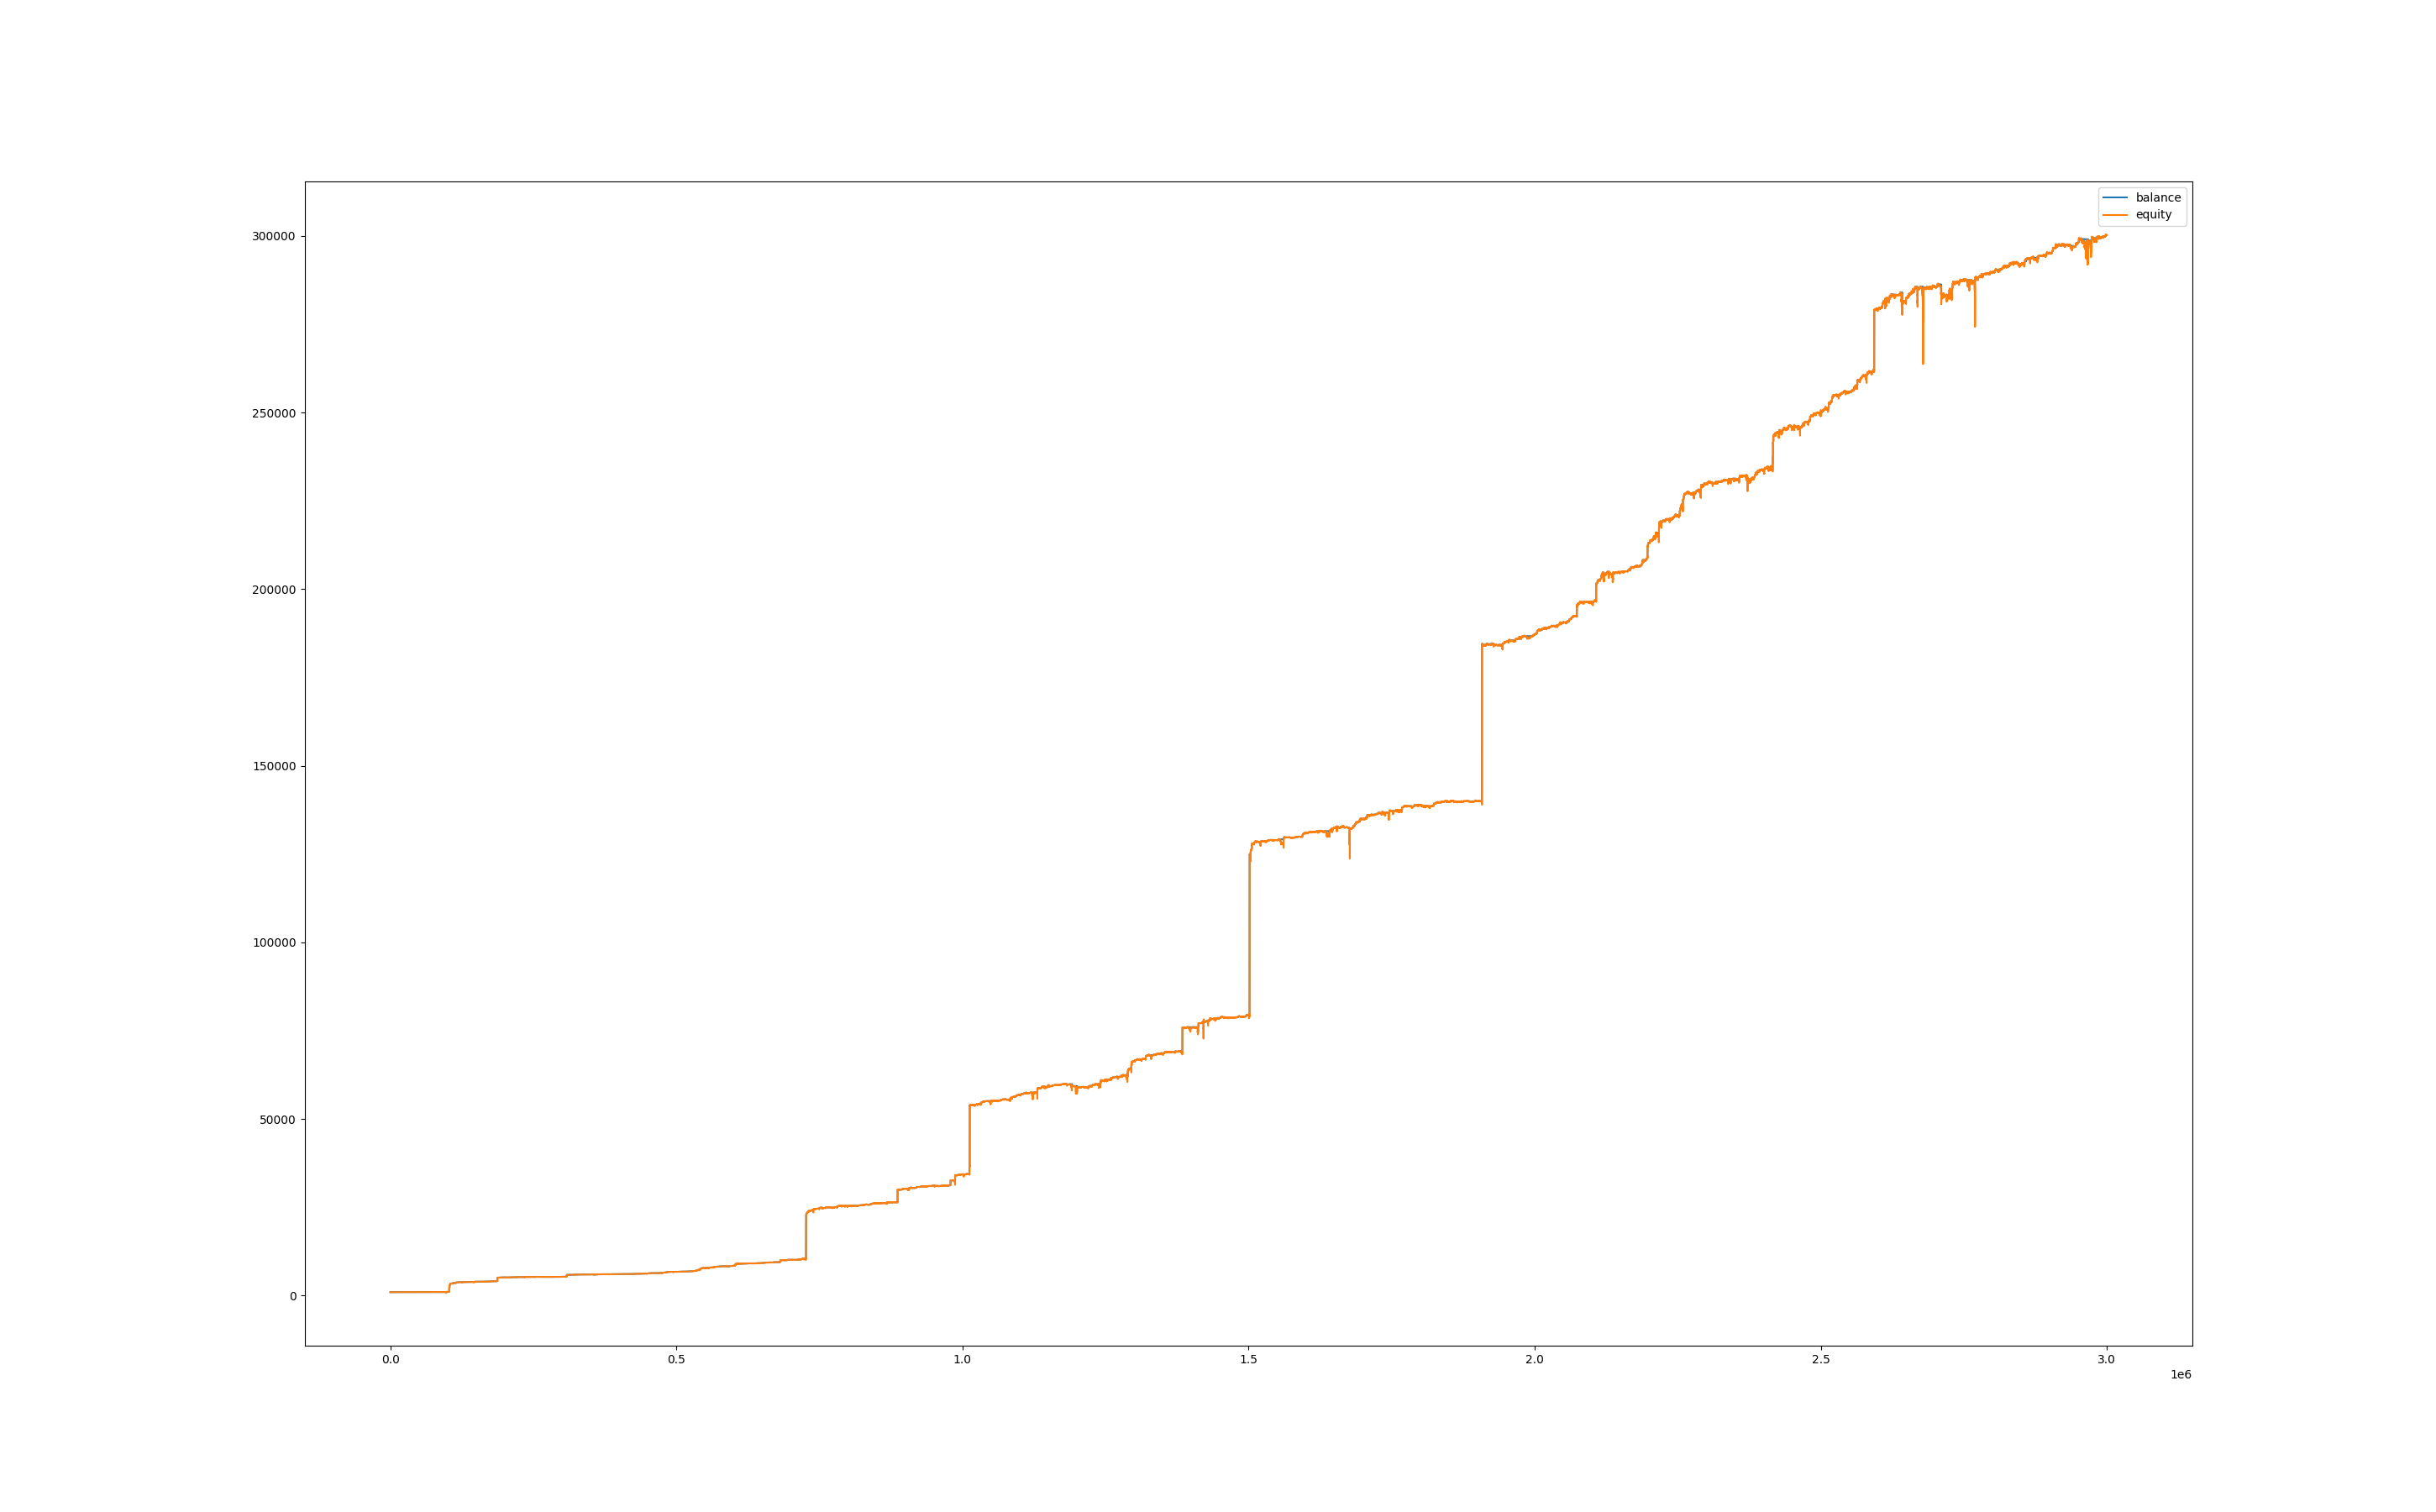

The data file committed next to this chart (first rows):
, balance, equity, balance_btc, equity_btc
0, 1000, 1000, 0.0, 0.0
60, 1000, 1000, 0.0, 0.0
120, 1000, 1000, 0.0, 0.0
180, 1000, 1000, 0.0, 0.0
240, 1000, 1000, 0.0, 0.0
300, 1000, 1000, 0.0, 0.0
360, 1000, 1000, 0.0, 0.0
420, 1000, 1000, 0.0, 0.0
480, 1000, 1000, 0.0, 0.0
540, 1000, 1000, 0.0, 0.2893
600, 1000, 999.9, 0.0, -0.0954
660, 1000, 1000, 0.0, 0.1699
720, 1000, 1000, 0.0, 0.0
780, 1000, 1000, 0.0, 0.0
840, 1000, 1000, 0.0, 0.0
900, 1000, 1000, 0.0, 0.0
960, 1000, 1000, 0.0, 0.0
1020, 1000, 1000, 0.0, 0.0
1080, 1000, 1000, 0.0, 0.0
1140, 1000, 1000, 0.0, 0.0
1200, 1000, 1000, 0.0, 0.0
1260, 1000, 1000, 0.0, 0.0
1320, 999.9, 1000, 0.0, 0.0
1380, 999.9, 999.7, 0.0, -0.2617
1440, 999.9, 999.7, 0.0, -0.1978
1500, 999.9, 1000, 0.0, 0.02448
1560, 999.9, 999.6, 0.0, -0.3587
1620, 999.9, 999.2, 0.0, -0.7427
1680, 999.9, 998.4, 0.0, -1.519
1740, 999.9, 998.8, 0.0, -1.128
1800, 999.9, 998.7, 0.0, -1.219
1860, 999.9, 998.7, 0.0, -1.237
1920, 999.9, 998.2, 0.0, -1.713
1980, 999.9, 998.9, 0.0, -1.033
2040, 999.9, 999.1, 0.0, -0.8064
2100, 999.9, 999.2, 0.0, -0.7454
2160, 999.9, 998.9, 0.0, -1.012
2220, 999.9, 999.1, 0.0, -0.8352
2280, 999.9, 998.6, 0.0, -1.36
2340, 999.9, 998.7, 0.0, -1.195
2400, 999.9, 998.6, 0.0, -1.351
2460, 999.9, 996.8, 0.0, -3.138
2520, 999.9, 995.1, 0.0, -4.803
2580, 999.9, 996, 0.0, -3.902
2640, 999.9, 996.3, 0.0, -3.6
2700, 999.9, 995, 0.0, -4.944
2760, 999.9, 995.9, 0.0, -3.958
2820, 999.9, 995.9, 0.0, -4.036
2880, 999.9, 995.5, 0.0, -4.419
2940, 999.9, 994.4, 0.0, -5.496
3000, 999.9, 991.8, 0.0, -8.107
3060, 999.9, 994.8, 0.0, -5.061
3120, 1008, 994.9, 0.0, -5.03
3180, 1008, 1008, 0.0, 0.0
3240, 1008, 1008, 0.0, 0.0
3300, 1008, 1008, 0.0, 0.0
3360, 1008, 1008, 0.0, 0.0
3420, 1008, 1008, 0.0, 0.0
3480, 1008, 1008, 0.0, 0.0
3540, 1008, 1008, 0.0, 0.0
... 49,931 more rows
